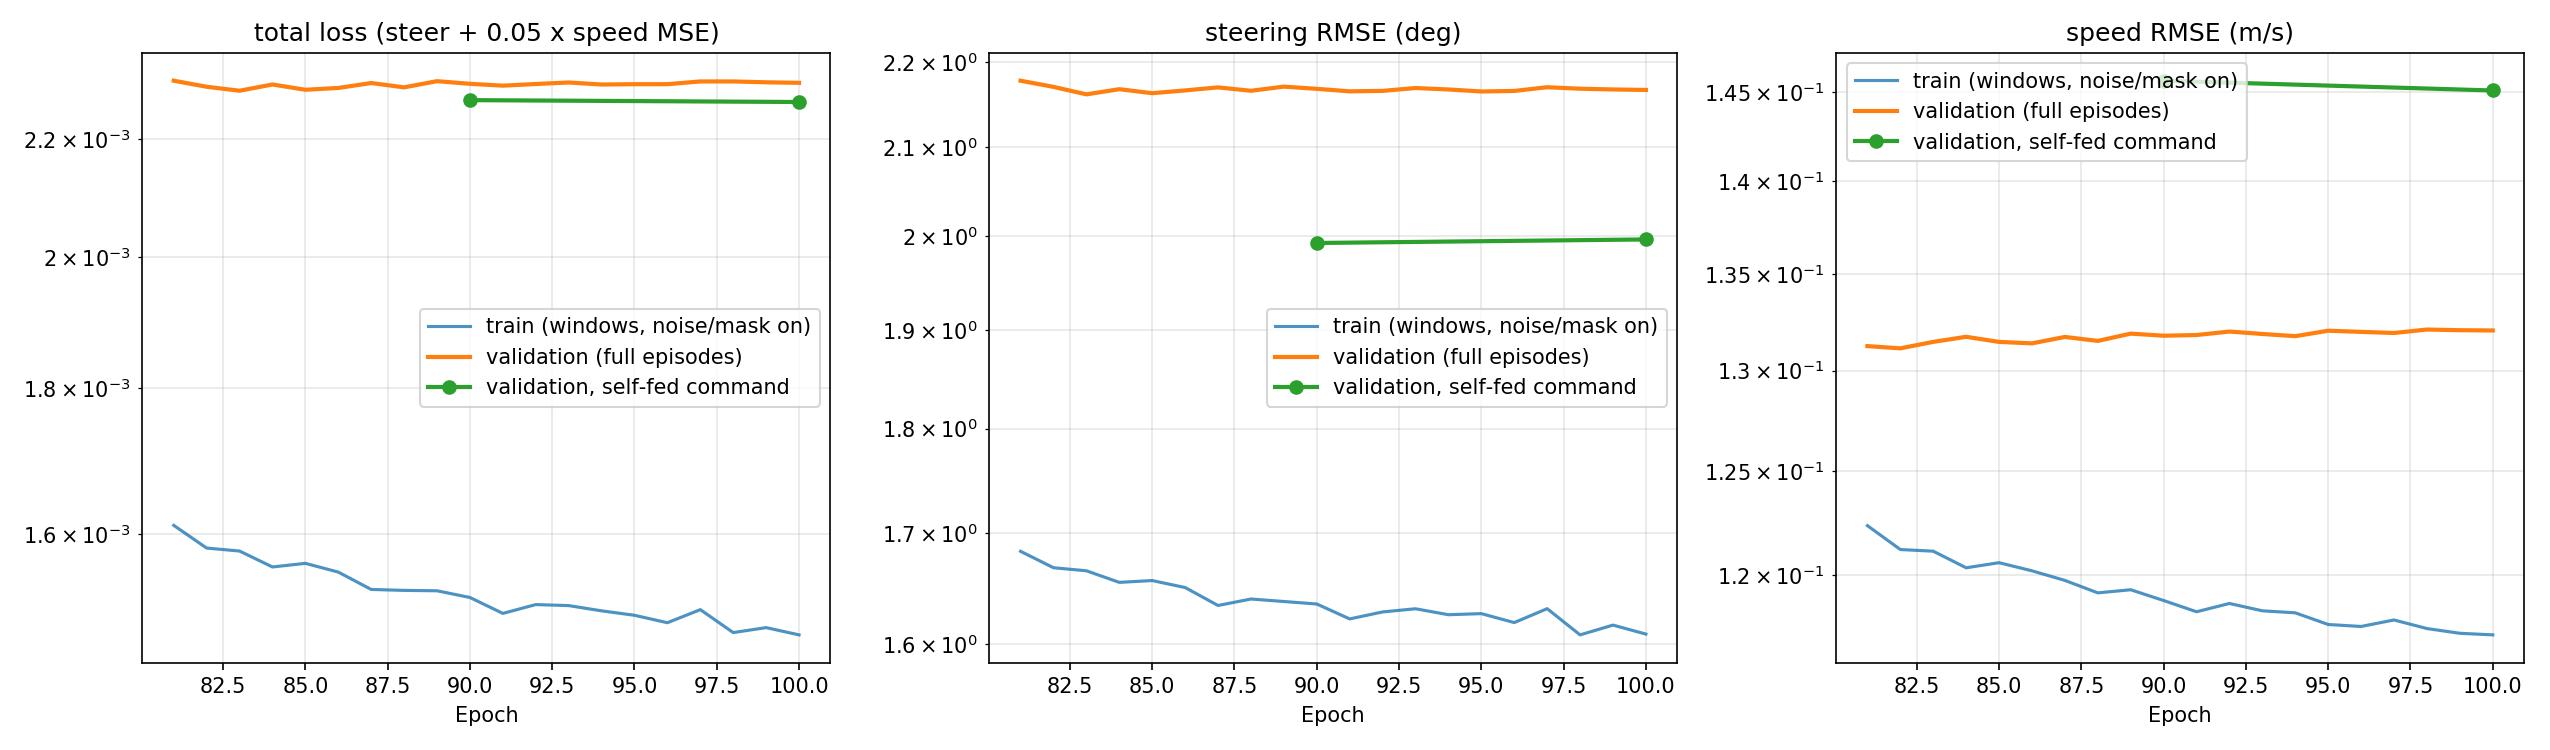

Source data for this figure (header and first rows):
epoch, loss, steer_loss, speed_loss, steer_rmse_deg, speed_rmse_mps, val_loss, val_steer_loss, val_speed_loss, val_steer_rmse_deg, val_speed_rmse_mps, learning_rate, val_selffeed_loss, val_selffeed_steer_loss, val_selffeed_speed_loss, val_selffeed_steer_rmse_deg, val_selffeed_speed_rmse_mps
81, 0.001611, 0.000863, 0.01497, 1.683, 0.1223, 0.002305, 0.001444, 0.01723, 2.177, 0.1313, 5.482996620469432e-05, , , , , 
82, 0.001582, 0.0008477, 0.01469, 1.668, 0.1212, 0.002294, 0.001434, 0.0172, 2.17, 0.1311, 5.048654368592822e-05, , , , , 
83, 0.001578, 0.0008448, 0.01467, 1.665, 0.1211, 0.002287, 0.001423, 0.01729, 2.161, 0.1315, 4.62253724793066e-05, , , , , 
84, 0.001558, 0.0008342, 0.01448, 1.655, 0.1203, 0.002298, 0.001431, 0.01735, 2.167, 0.1317, 4.217439815342137e-05, , , , , 
85, 0.001563, 0.0008358, 0.01454, 1.656, 0.1206, 0.002289, 0.001424, 0.01729, 2.162, 0.1315, 3.835587553430507e-05, , , , , 
86, 0.001552, 0.0008295, 0.01445, 1.65, 0.1202, 0.002292, 0.001429, 0.01727, 2.166, 0.1314, 3.475682343407817e-05, , , , , 
87, 0.00153, 0.0008134, 0.01434, 1.634, 0.1197, 0.002301, 0.001434, 0.01735, 2.169, 0.1317, 3.138982446359941e-05, , , , , 
88, 0.001529, 0.0008191, 0.0142, 1.64, 0.1192, 0.002293, 0.001428, 0.0173, 2.165, 0.1315, 2.8285135312812412e-05, , , , , 
89, 0.001529, 0.0008169, 0.01424, 1.638, 0.1193, 0.002305, 0.001435, 0.0174, 2.17, 0.1319, 2.5396659686537227e-05, , , , , 
90, 0.00152, 0.0008147, 0.01412, 1.635, 0.1188, 0.0023, 0.001431, 0.01737, 2.168, 0.1318, 2.2743375662622197e-05, 0.00227, 0.001209, 0.02121, 1.992, 0.1456
91, 0.001501, 0.0008015, 0.01399, 1.622, 0.1183, 0.002296, 0.001427, 0.01738, 2.165, 0.1318, 2.0339834866522123e-05, , , , , 
92, 0.001512, 0.0008076, 0.01408, 1.628, 0.1187, 0.002299, 0.001428, 0.01743, 2.165, 0.132, 1.818242017918318e-05, , , , , 
93, 0.001511, 0.0008105, 0.014, 1.631, 0.1183, 0.002302, 0.001433, 0.01739, 2.169, 0.1319, 1.627339443069283e-05, , , , , 
94, 0.001504, 0.0008052, 0.01398, 1.626, 0.1182, 0.002298, 0.00143, 0.01736, 2.167, 0.1318, 1.4611346659931432e-05, , , , , 
95, 0.001499, 0.0008062, 0.01385, 1.627, 0.1177, 0.002299, 0.001427, 0.01744, 2.164, 0.1321, 1.3208250007296103e-05, , , , , 
96, 0.00149, 0.0007983, 0.01383, 1.619, 0.1176, 0.002299, 0.001428, 0.01742, 2.165, 0.132, 1.2059914872435544e-05, , , , , 
97, 0.001506, 0.0008105, 0.0139, 1.631, 0.1179, 0.002304, 0.001434, 0.01741, 2.17, 0.1319, 1.1155561814179584e-05, , , , , 
98, 0.001478, 0.0007876, 0.01381, 1.608, 0.1175, 0.002304, 0.001431, 0.01745, 2.168, 0.1321, 1.0514952145234101e-05, , , , , 
99, 0.001484, 0.0007961, 0.01376, 1.617, 0.1173, 0.002303, 0.00143, 0.01744, 2.167, 0.1321, 1.0129058489726082e-05, , , , , 
100, 0.001475, 0.0007883, 0.01374, 1.609, 0.1172, 0.002302, 0.001429, 0.01744, 2.166, 0.1321, 1.0000002549527354e-05, 0.002266, 0.001214, 0.02105, 1.996, 0.1451
